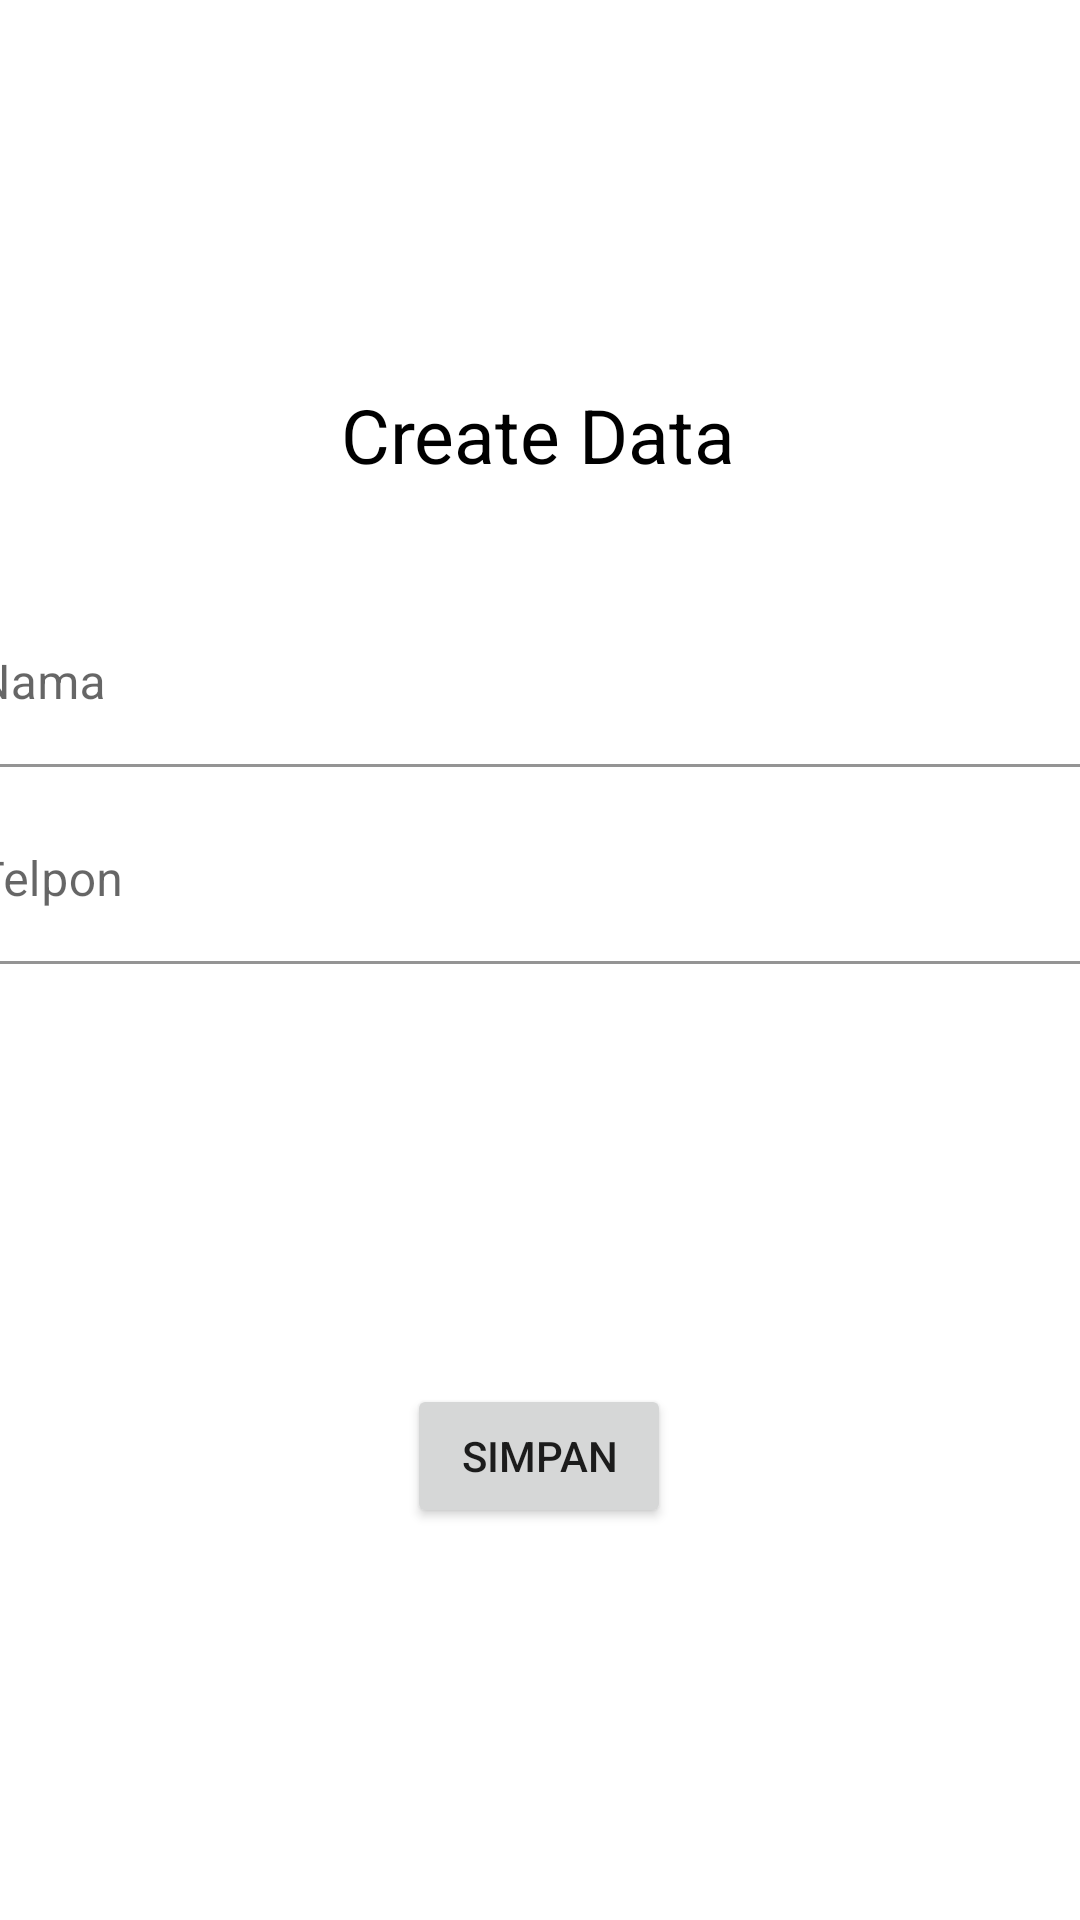

Write the Android layout XML for this screen, with the resource values it uses.
<!-- AndroidManifest.xml: application theme Theme.SQLite_ACT7 -->
<!-- res/layout/activity_teman_baru.xml -->
<?xml version="1.0" encoding="utf-8"?>
<androidx.constraintlayout.widget.ConstraintLayout xmlns:android="http://schemas.android.com/apk/res/android"
    xmlns:app="http://schemas.android.com/apk/res-auto"
    xmlns:tools="http://schemas.android.com/tools"
    android:layout_width="match_parent"
    android:layout_height="match_parent"
    tools:context=".TemanBaru">

    <com.google.android.material.textfield.TextInputLayout
        android:id="@+id/textInputLayout2"
        android:layout_width="409dp"
        android:layout_height="wrap_content"
        android:layout_marginTop="200dp"
        app:layout_constraintEnd_toEndOf="parent"
        app:layout_constraintStart_toStartOf="parent"
        app:layout_constraintTop_toTopOf="parent">

        <com.google.android.material.textfield.TextInputEditText
            android:id="@+id/tietNama"
            android:layout_width="match_parent"
            android:layout_height="wrap_content"
            android:background="@color/cardview_light_background"
            android:hint="Nama"
            android:textColor="@color/black"
            android:inputType="text|textPersonName"/>
    </com.google.android.material.textfield.TextInputLayout>

    <com.google.android.material.textfield.TextInputLayout
        android:id="@+id/textInputLayout3"
        android:layout_width="409dp"
        android:layout_height="wrap_content"
        android:layout_marginTop="10dp"
        app:layout_constraintEnd_toEndOf="@+id/textInputLayout2"
        app:layout_constraintStart_toStartOf="@+id/textInputLayout2"
        app:layout_constraintTop_toBottomOf="@+id/textInputLayout2">

        <com.google.android.material.textfield.TextInputEditText
            android:id="@+id/tietTelpon"
            android:layout_width="match_parent"
            android:layout_height="wrap_content"
            android:background="@color/cardview_light_background"
            android:hint="Telpon"
            android:textColor="@color/black"
            android:inputType="text|phone"/>
    </com.google.android.material.textfield.TextInputLayout>

    <Button
        android:id="@+id/buttonSave"
        android:layout_width="wrap_content"
        android:layout_height="wrap_content"
        android:layout_marginTop="108dp"
        android:text="Simpan"
        app:layout_constraintBottom_toBottomOf="parent"
        app:layout_constraintEnd_toEndOf="@+id/textInputLayout3"
        app:layout_constraintHorizontal_bias="0.498"
        app:layout_constraintStart_toStartOf="@+id/textInputLayout3"
        app:layout_constraintTop_toBottomOf="@+id/textInputLayout3"
        app:layout_constraintVertical_bias="0.197" />

    <TextView
        android:id="@+id/textView2"
        android:layout_width="wrap_content"
        android:layout_height="wrap_content"
        android:layout_marginTop="128dp"
        android:text="@string/tcreatedata"
        android:textColor="@color/black"
        android:textSize="25dp"
        app:layout_constraintBottom_toTopOf="@+id/textInputLayout2"
        app:layout_constraintEnd_toEndOf="parent"
        app:layout_constraintHorizontal_bias="0.498"
        app:layout_constraintStart_toStartOf="parent"
        app:layout_constraintTop_toTopOf="parent"
        app:layout_constraintVertical_bias="0.0" />

</androidx.constraintlayout.widget.ConstraintLayout>
<!-- resources referenced by this layout -->
<resources>
  <string name="tcreatedata">Create Data</string>
  <style name="Theme.SQLite_ACT7" parent="Theme.MaterialComponents.DayNight.DarkActionBar">
          
          <item name="colorPrimary">@color/purple_500</item>
          <item name="colorPrimaryVariant">@color/purple_700</item>
          <item name="colorOnPrimary">@color/white</item>
          
          <item name="colorSecondary">@color/teal_200</item>
          <item name="colorSecondaryVariant">@color/teal_700</item>
          <item name="colorOnSecondary">@color/black</item>
          
          <item name="android:statusBarColor" tools:targetApi="l">?attr/colorPrimaryVariant</item>
          
      </style>
  <!-- not gathered from this repository: default colours our renderer supplied (Android Studio template values) -->
  <color name="purple_500">#FF6200EE</color>
  <color name="purple_700">#FF3700B3</color>
  <color name="teal_200">#FF03DAC5</color>
  <color name="teal_700">#FF018786</color>
  <color name="black">#FF000000</color>
  <color name="white">#FFFFFFFF</color>
</resources>
